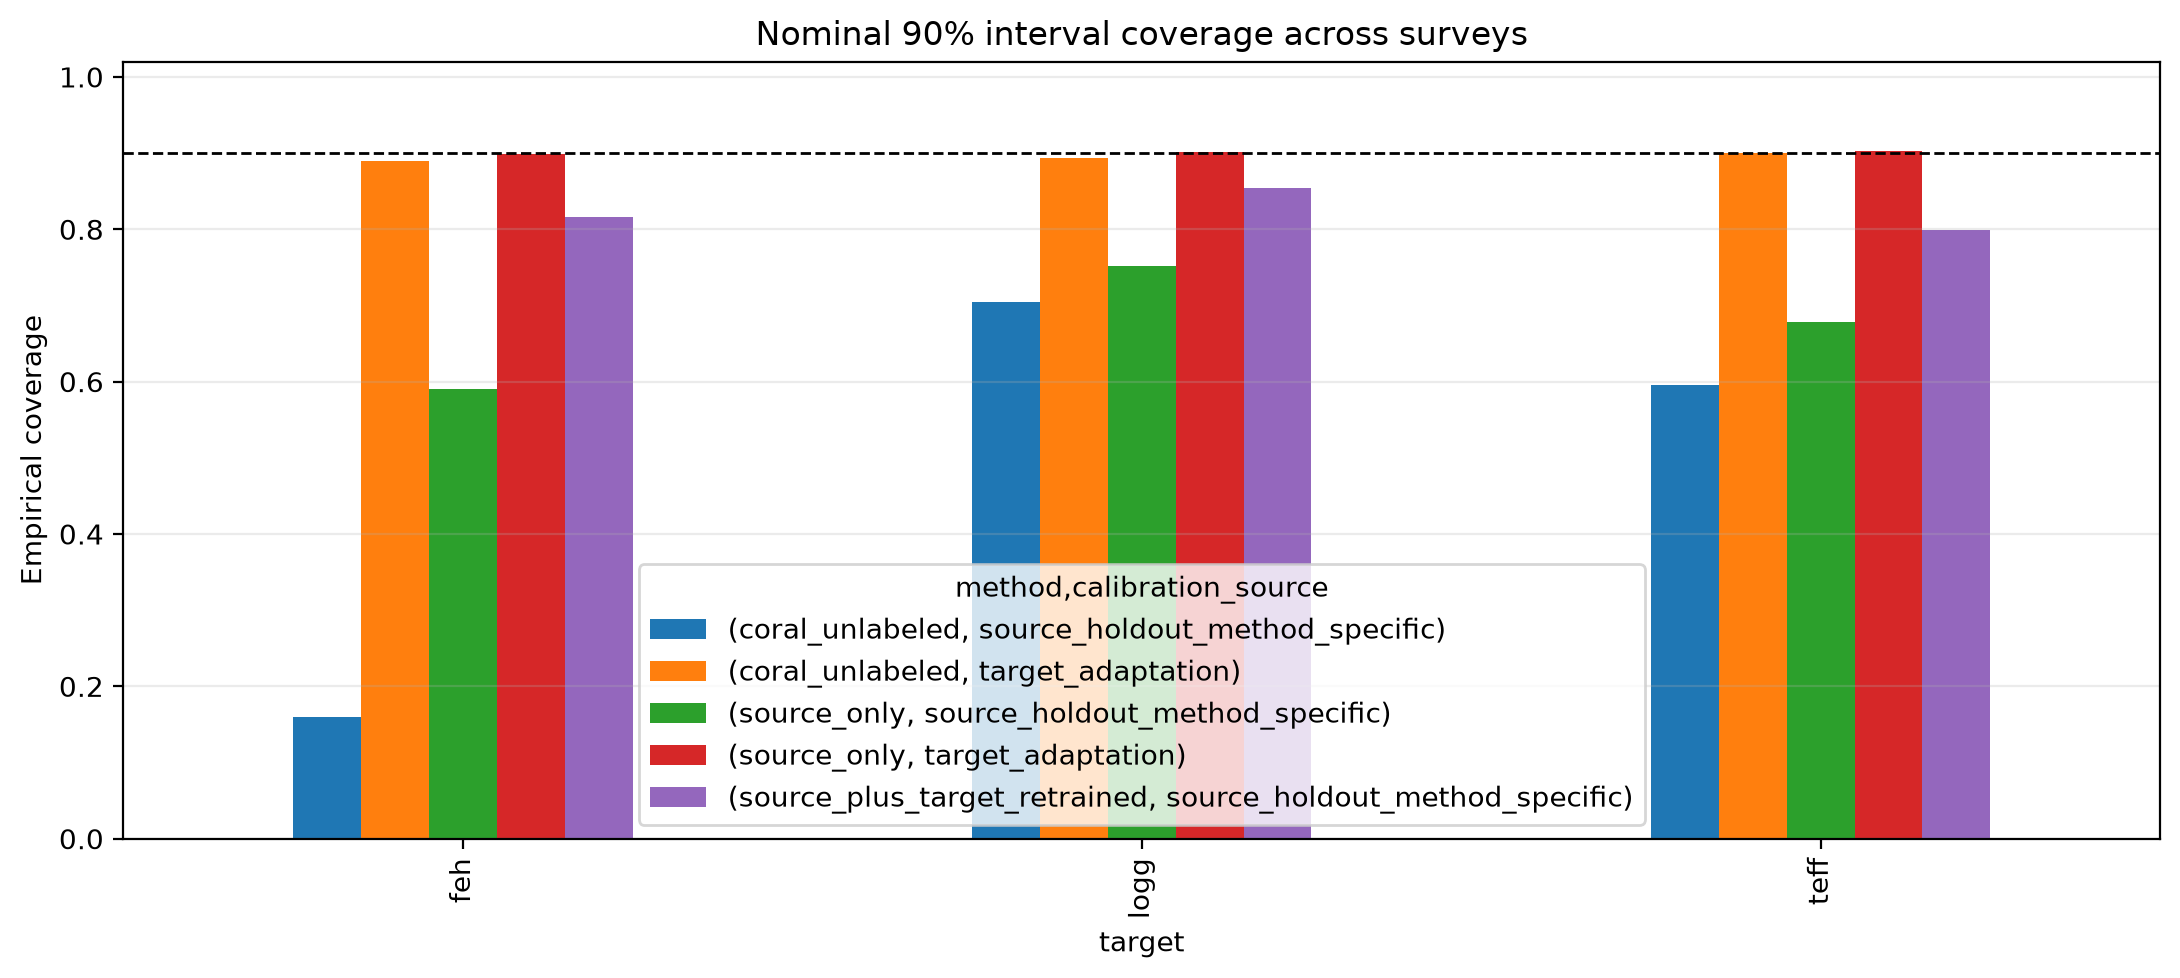

The file beside this chart, header and first rows:
evaluation, method, target_access, calibration_source, target, alpha, nominal_coverage, calibration_size, interval_radius, n, coverage, mean_width, median_width, below_interval, above_interval
target_evaluation_cross_survey, source_only, source_only, source_holdout_method_specific, teff, 0.1, 0.9, 259, 116.5, 1088, 0.6783, 232.9, 232.9, 0.2408, 0.08088
target_evaluation_cross_survey, source_only, source_only, source_holdout_method_specific, logg, 0.1, 0.9, 259, 0.2933, 1088, 0.7518, 0.5866, 0.5866, 0.2243, 0.0239
target_evaluation_cross_survey, source_only, source_only, source_holdout_method_specific, feh, 0.1, 0.9, 259, 0.1465, 1088, 0.5901, 0.293, 0.293, 0.3888, 0.02114
target_evaluation_cross_survey, coral_unlabeled, unlabeled_target_features, source_holdout_method_specific, teff, 0.1, 0.9, 259, 111.2, 1088, 0.5956, 222.3, 222.3, 0.1737, 0.2307
target_evaluation_cross_survey, coral_unlabeled, unlabeled_target_features, source_holdout_method_specific, logg, 0.1, 0.9, 259, 0.296, 1088, 0.705, 0.5919, 0.5919, 0.1838, 0.1112
target_evaluation_cross_survey, coral_unlabeled, unlabeled_target_features, source_holdout_method_specific, feh, 0.1, 0.9, 259, 0.1378, 1088, 0.1599, 0.2757, 0.2757, 0.8401, 0.0
target_evaluation_cross_survey, source_plus_target_retrained, labeled_target, source_holdout_method_specific, teff, 0.1, 0.9, 259, 112, 1088, 0.7996, 223.9, 223.9, 0.09375, 0.1066
target_evaluation_cross_survey, source_plus_target_retrained, labeled_target, source_holdout_method_specific, logg, 0.1, 0.9, 259, 0.2736, 1088, 0.8548, 0.5472, 0.5472, 0.08824, 0.05699
target_evaluation_cross_survey, source_plus_target_retrained, labeled_target, source_holdout_method_specific, feh, 0.1, 0.9, 259, 0.157, 1088, 0.8162, 0.3139, 0.3139, 0.1029, 0.08088
target_evaluation_cross_survey, source_only, labeled_target_calibration, target_adaptation, teff, 0.1, 0.9, 467, 242.5, 1088, 0.9026, 485, 485, 0.07629, 0.02114
target_evaluation_cross_survey, source_only, labeled_target_calibration, target_adaptation, logg, 0.1, 0.9, 467, 0.6321, 1088, 0.9017, 1.264, 1.264, 0.09743, 0.0009191
target_evaluation_cross_survey, source_only, labeled_target_calibration, target_adaptation, feh, 0.1, 0.9, 467, 0.6977, 1088, 0.8989, 1.395, 1.395, 0.1011, 0.0
target_evaluation_cross_survey, coral_unlabeled, labeled_target_calibration, target_adaptation, teff, 0.1, 0.9, 467, 229.6, 1088, 0.9007, 459.2, 459.2, 0.04871, 0.05055
target_evaluation_cross_survey, coral_unlabeled, labeled_target_calibration, target_adaptation, logg, 0.1, 0.9, 467, 0.5684, 1088, 0.8934, 1.137, 1.137, 0.09375, 0.01287
target_evaluation_cross_survey, coral_unlabeled, labeled_target_calibration, target_adaptation, feh, 0.1, 0.9, 467, 0.7934, 1088, 0.8897, 1.587, 1.587, 0.1103, 0.0
